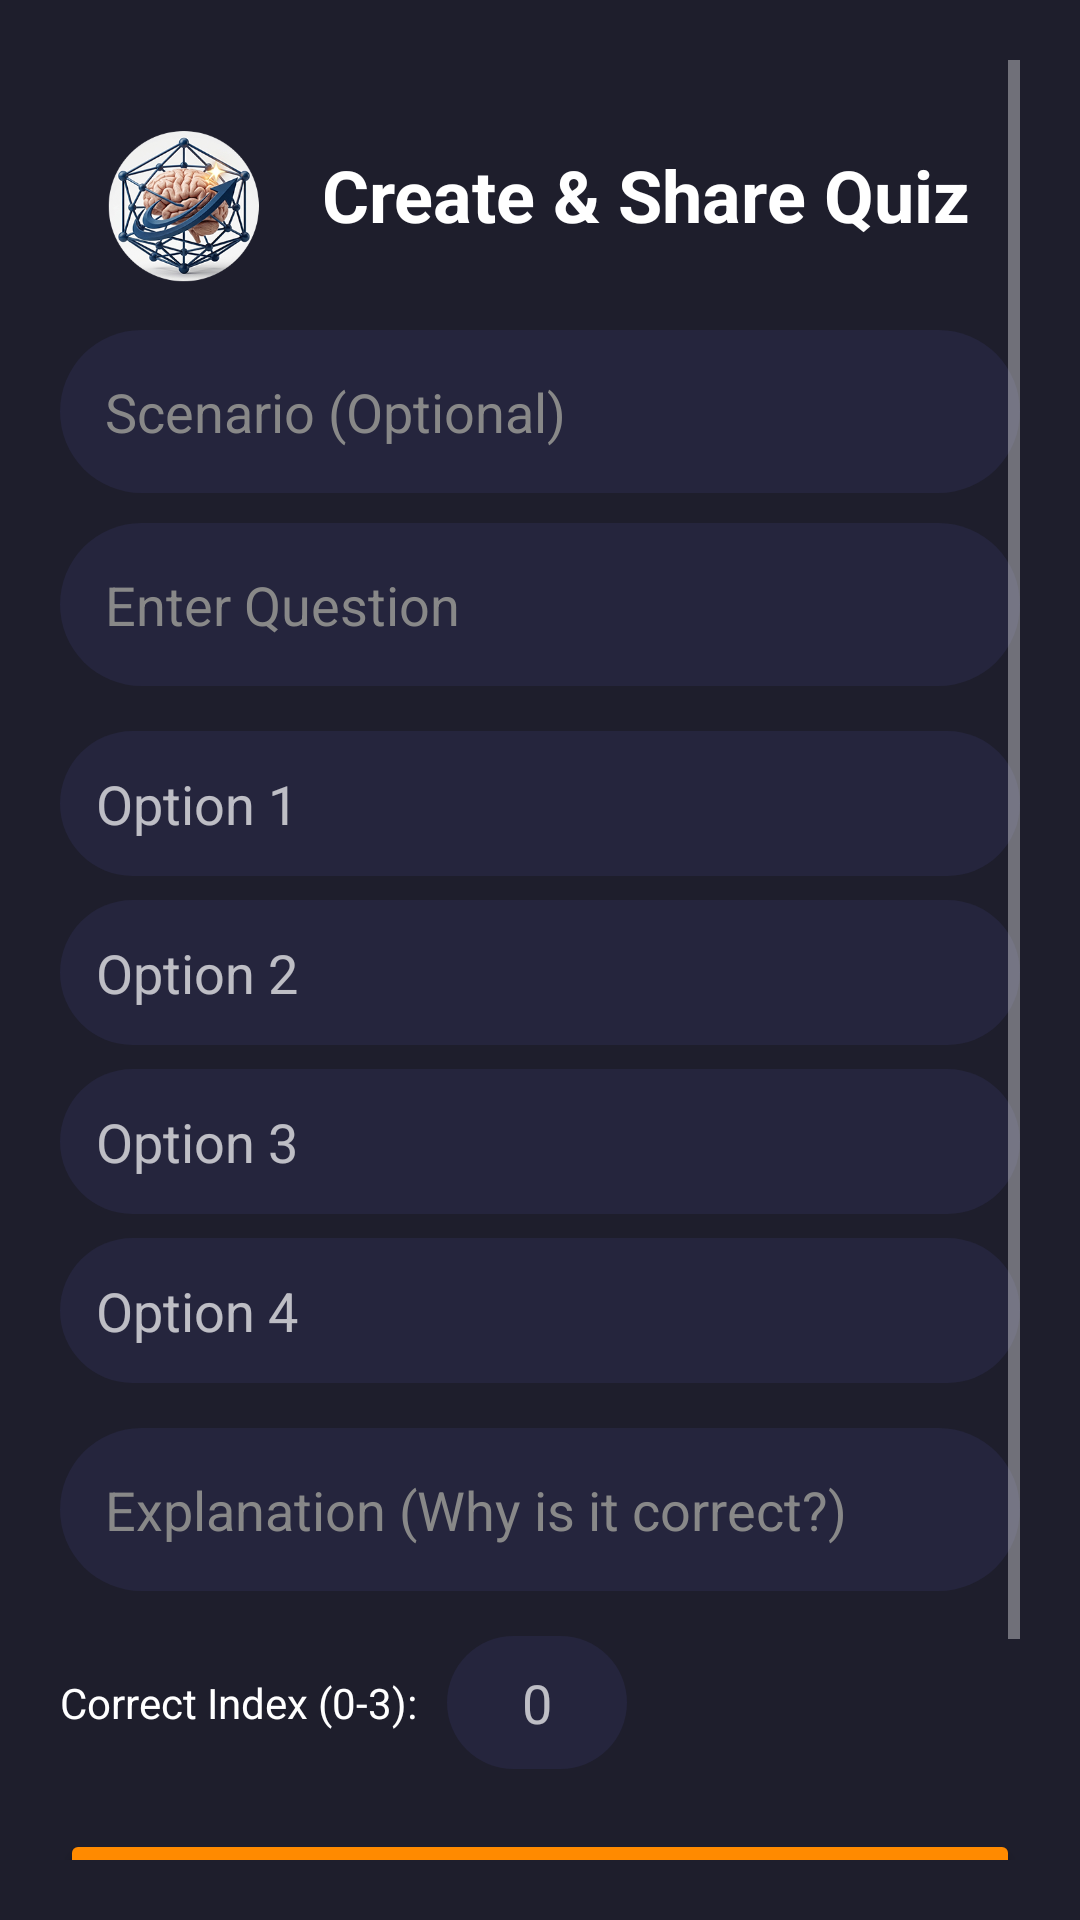

Write the Android layout XML for this screen, with the resource values it uses.
<!-- AndroidManifest.xml: application theme Theme.AppCompat.NoActionBar -->
<!-- res/layout/activity_create_quiz.xml -->
<?xml version="1.0" encoding="utf-8"?>
<ScrollView xmlns:android="http://schemas.android.com/apk/res/android"
    xmlns:tools="http://schemas.android.com/tools"
    android:layout_width="match_parent"
    android:layout_height="match_parent"
    android:background="@color/bg_dark"
    android:padding="20dp">

    <LinearLayout
        android:layout_width="match_parent"
        android:layout_height="wrap_content"
        android:orientation="vertical">
        <LinearLayout
            android:layout_width="match_parent"
            android:layout_height="wrap_content">
        <View
            android:layout_width="90dp"
            android:layout_height="90dp"
            android:background="@drawable/logo"
            android:layout_gravity="center"/>

        <TextView
            android:layout_width="match_parent"
            android:layout_height="match_parent"
            android:text="Create &amp; Share Quiz"
            android:textColor="@color/white"
            android:textSize="24sp"
            android:layout_marginLeft="-20dp"
            android:textStyle="bold"
            android:gravity="center"/>
        </LinearLayout>

        <EditText
            android:id="@+id/etScenario"
            android:layout_width="match_parent"
            android:layout_height="wrap_content"
            android:hint="Scenario (Optional)"
            android:textColor="@color/white"
            android:textColorHint="#888"
            android:background="@drawable/rounded_card_bg"
            android:padding="15dp"
            android:layout_marginBottom="10dp"/>

        <EditText
            android:id="@+id/etQuestion"
            android:layout_width="match_parent"
            android:layout_height="wrap_content"
            android:hint="Enter Question"
            android:textColor="@color/white"
            android:textColorHint="#888"
            android:background="@drawable/rounded_card_bg"
            android:padding="15dp"
            android:layout_marginBottom="15dp"/>

        <EditText android:id="@+id/etOp1"
            android:layout_width="match_parent"
            android:layout_height="wrap_content"
            android:hint="Option 1"
            android:background="@drawable/rounded_card_bg"
            android:padding="12dp"
            android:layout_marginBottom="8dp"
            android:textColor="@color/white"/>

        <EditText android:id="@+id/etOp2"
            android:layout_width="match_parent"
            android:layout_height="wrap_content"
            android:hint="Option 2"
            android:background="@drawable/rounded_card_bg"
            android:padding="12dp"
            android:layout_marginBottom="8dp"
            android:textColor="@color/white"/>

        <EditText android:id="@+id/etOp3"
            android:layout_width="match_parent"
            android:layout_height="wrap_content"
            android:hint="Option 3"
            android:background="@drawable/rounded_card_bg"
            android:padding="12dp"
            android:layout_marginBottom="8dp"
            android:textColor="@color/white"/>

        <EditText android:id="@+id/etOp4"
            android:layout_width="match_parent"
            android:layout_height="wrap_content"
            android:hint="Option 4"
            android:background="@drawable/rounded_card_bg"
            android:padding="12dp"
            android:layout_marginBottom="15dp"
            android:textColor="@color/white"/>

        <EditText
            android:id="@+id/etExplanation"
            android:layout_width="match_parent"
            android:layout_height="wrap_content"
            android:hint="Explanation (Why is it correct?)"
            android:textColor="@color/white"
            android:textColorHint="#888"
            android:background="@drawable/rounded_card_bg"
            android:padding="15dp"
            android:layout_marginBottom="15dp"/>

        <LinearLayout
            android:layout_width="match_parent"
            android:layout_height="wrap_content"
            android:orientation="horizontal"
            android:gravity="center_vertical"
            android:layout_marginBottom="20dp">
            <TextView
                android:layout_width="wrap_content"
                android:layout_height="wrap_content"
                android:text="Correct Index (0-3):"
                android:textColor="@color/white"/>

            <EditText
                android:id="@+id/etCorrectIndex"
                android:layout_width="60dp"
                android:layout_height="wrap_content"
                android:layout_marginStart="10dp"
                android:background="@drawable/rounded_card_bg"
                android:gravity="center"
                android:inputType="number"
                android:padding="10dp"
                android:hint="0"
                android:textColor="@color/white"
                tools:ignore="TouchTargetSizeCheck" />
        </LinearLayout>

        <Button
            android:id="@+id/btnSaveQuestion"
            android:layout_width="match_parent"
            android:layout_height="55dp"
            android:text="Save Locally"
            android:backgroundTint="@color/orange_primary"
            android:textColor="@color/white"
            android:layout_marginBottom="10dp"/>

        <LinearLayout
            android:layout_width="match_parent"
            android:layout_height="wrap_content"
            android:orientation="horizontal">
            <Button
                android:id="@+id/btnShareQR"
                android:layout_width="0dp"
                android:layout_height="55dp"
                android:layout_weight="1"
                android:text="Share as QR"
                android:backgroundTint="#2196F3"
                android:textColor="@color/white"
                android:layout_marginEnd="5dp"/>
            <Button
                android:id="@+id/btnScanQR"
                android:layout_width="0dp"
                android:layout_height="55dp"
                android:layout_weight="1"
                android:text="Scan QR"
                android:backgroundTint="#9C27B0"
                android:textColor="@color/white"
                android:layout_marginStart="5dp"/>
        </LinearLayout>

        <ImageView
            android:id="@+id/ivQRCode"
            android:layout_width="250dp"
            android:layout_height="250dp"
            android:layout_gravity="center"
            android:layout_marginTop="20dp"
            android:background="@color/white"
            android:padding="10dp"
            android:visibility="gone"/>

    </LinearLayout>
</ScrollView>
<!-- resources referenced by this layout -->
<resources>
  <color name="bg_dark">#1E1E2C</color>
  <color name="orange_primary">#FF8A00</color>
  <color name="white">#FFFFFFFF</color>
  <!-- drawable logo: png bitmap (drawable, 107666 bytes) -->
  <!-- drawable rounded_card_bg (drawable) -->
  <?xml version="1.0" encoding="utf-8"?>
  <shape xmlns:android="http://schemas.android.com/apk/res/android">
      <solid android:color="#25253D" />
      <corners android:radius="30dp" />
  </shape>
</resources>
